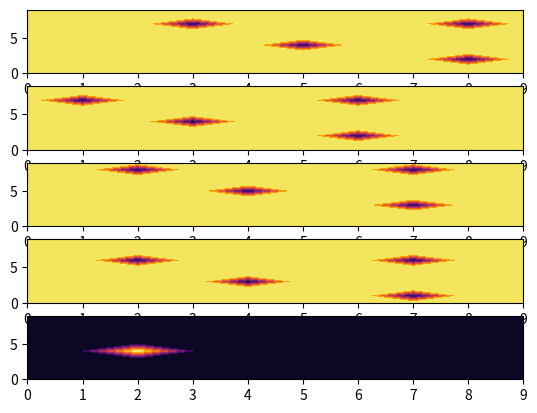
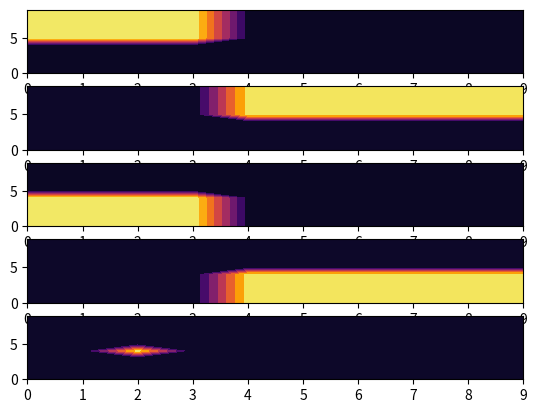
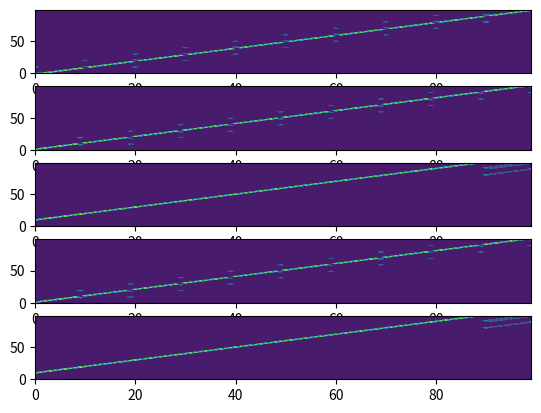

These charts were generated, in order, by the following Python code:
'''
######################################################

File: localizationProblemSpec.py
[redacted]
Date: April 2017

Specs out a simple 2D localization problem
[redacted]
Aerospace Algorithms for Autonomy class


2D problem, from 0 to 9, 0 to 9
Goal at (2,4); 

5 actions: left,right,up,down,stay
stay is deterministic
left and right , up and down, have some chance to not 
actually move and to go sideways

5 observations: quadrants,near, with noise
decent sensor

obstacles at (4,4), (7,2) (7,7) and (1,6); 

Rewards: 100 for stay at (2,4)
		 -1 for everything
		 -5 for stay not at (2,4)
		 -10 for hitting an obstacle


######################################################
'''

import numpy as np; 
import matplotlib.pyplot as plt;

class ModelSpec:

	def __init__(self):
		self.discount = .9; 
		self.N = 100; 
		self.acts = 5; 
		self.obs = 5; 

		print('Building Transition'); 
		self.buildTransition();
		print('Building Observations');  
		self.buildObservations(); 
		print('Building Rewards'); 
		self.buildRewards(); 

	def convertToGridCords(self,i):
		y = i//10; 
		x = i%10; 
		return x,y; 

	def buildTransition(self):
		self.px = np.zeros(shape=(self.acts,self.N,self.N)).tolist(); 

		#left,right,up,down,stay

		for i in range(0,self.N):
			[x1,y1] = self.convertToGridCords(i); 
			for j in range(0,self.N):
				[x2,y2] = self.convertToGridCords(j);
				if(x1 == x2 and y1==y2):
					self.px[4][i][j] = 1; 
					self.px[0][i][j] = 0;
					self.px[1][i][j] = 0; 
					self.px[2][i][j] = 0; 
					self.px[3][i][j] = 0;  
				elif(y1 == y2 and x1 == x2+1):
					self.px[4][i][j] = .05; 
					self.px[0][i][j] = .8;
					self.px[1][i][j] = .05; 
					self.px[2][i][j] = .05; 
					self.px[3][i][j] = .05;
				elif(y1 == y2 and x1 == x2-1):
					self.px[4][i][j] = .05; 
					self.px[1][i][j] = .8;
					self.px[0][i][j] = .05; 
					self.px[2][i][j] = .05; 
					self.px[3][i][j] = .05;
				elif(y1 == y2-1 and x1 == x2):
					self.px[4][i][j] = .05; 
					self.px[2][i][j] = .8;
					self.px[1][i][j] = .05; 
					self.px[0][i][j] = .05; 
					self.px[3][i][j] = .05;
				elif(y1 == y2+1 and x1 == x2):
					self.px[4][i][j] = .05; 
					self.px[3][i][j] = .8;
					self.px[1][i][j] = .05; 
					self.px[2][i][j] = .05; 
					self.px[0][i][j] = .05;

		#normalize
		for a in range(0,self.acts):
			for i in range(0,self.N):
				suma = 0; 
				for j in range(0,self.N):
					suma+=self.px[a][i][j]; 
				for j in range(0,self.N):
					self.px[a][i][j] = self.px[a][i][j]/suma; 
		


	def buildObservations(self):
		#upper left, upper right, lower left, lower right, near

		self.pz = np.ones(shape = (self.obs,self.N)).tolist();

		for i in range(0,self.N):
			[x,y] = self.convertToGridCords(i); 

			#upper left, 0,9 to 4,4
			if(x<4 and y> 4):
				self.pz[0][i] = 3; 
			elif(x>=4 and y>4):
				self.pz[1][i] = 3; 
			elif(x<4 and y<=4):
				self.pz[2][i] = 3; 
			elif(x>=4 and y<=4):
				self.pz[3][i] = 3; 
			if(x==2 and y==4):
				self.pz[4][i] = 100; 
		#normalize:
		for o in range(0,self.obs):
			suma=0; 
			for i in range(0,self.N):
				suma+=self.pz[o][i]; 
			for i in range(0,self.N):
				self.pz[o][i] = self.pz[o][i]/suma; 



	def buildRewards(self):
		self.R = np.zeros(shape=(5,self.N)).tolist(); 

		#obstacles at (4,4), (7,2) (7,7) and (2,5); 
		obstacles = [[4,4],[7,2],[7,7],[2,7]]; 
		negRew = -10000; 
		for i in range(0,self.N):
			[x,y] = self.convertToGridCords(i); 
			if([x-1,y] in obstacles):
				self.R[0][i] = negRew; 
			elif([x+1,y] in obstacles):
				self.R[1][i] = negRew; 
			elif([x,y-1] in obstacles):
				self.R[2][i] = negRew; 
			elif([x,y+1] in obstacles):
				self.R[3][i] = negRew; 
			elif([x,y] == [2,4]):
				self.R[4][i] = 100; 
			else:
				for j in range(0,self.acts):
					self.R[j][i] = -1; 


	def convertToGrid(self,a):

		b = np.zeros(shape=(10,10)).tolist();  
		for i in range(0,100):
			b[i//10][i%10]=a[i]; 
		return b; 

def checkReward(m):
	'''
	x = [i for i in range(0,m.N)]; 
	plt.plot(x,m.R[0],c='r');
	plt.plot(x,m.R[1],c='b'); 
	plt.plot(x,m.R[2],c='g');  
	plt.legend(['Left','Right','Stay']); 
	plt.show()
	'''
	fig,axarr = plt.subplots(m.acts); 
	for a in range(0,m.acts):
		axarr[a].contourf(m.convertToGrid(m.R[a]),cmap = 'inferno')
	plt.show(); 

def checkObs(m):

	fig,axarr = plt.subplots(m.obs); 
	for o in range(0,m.obs):
		axarr[o].contourf(m.convertToGrid(m.pz[o]),cmap = 'inferno')
	plt.show(); 

def checkTransition(m):
	x0 = [[0 for i in range(0,m.N)] for j in range(0,m.N)]; 
	x1 = [[0 for i in range(0,m.N)] for j in range(0,m.N)]; 
	x2 = [[0 for i in range(0,m.N)] for j in range(0,m.N)]; 
	x3 = [[0 for i in range(0,m.N)] for j in range(0,m.N)]; 
	x4 = [[0 for i in range(0,m.N)] for j in range(0,m.N)]; 

	x, y = np.mgrid[0:m.N:1, 0:m.N:1]


	for i in range(0,m.N):
		for j in range(0,m.N):
			x0[i][j] = m.px[0][i][j]; 
			x1[i][j] = m.px[1][i][j]; 
			x2[i][j] = m.px[2][i][j];
			x3[i][j] = m.px[1][i][j]; 
			x4[i][j] = m.px[2][i][j]; 



	fig,axarr = plt.subplots(5); 
	axarr[0].contourf(x,y,x0); 
	axarr[1].contourf(x,y,x1); 
	axarr[2].contourf(x,y,x2); 
	axarr[3].contourf(x,y,x1); 
	axarr[4].contourf(x,y,x2);
	plt.show(); 
	

if __name__ == "__main__":
	m = ModelSpec(); 

	checkReward(m);
	checkObs(m); 
	checkTransition(m); 

